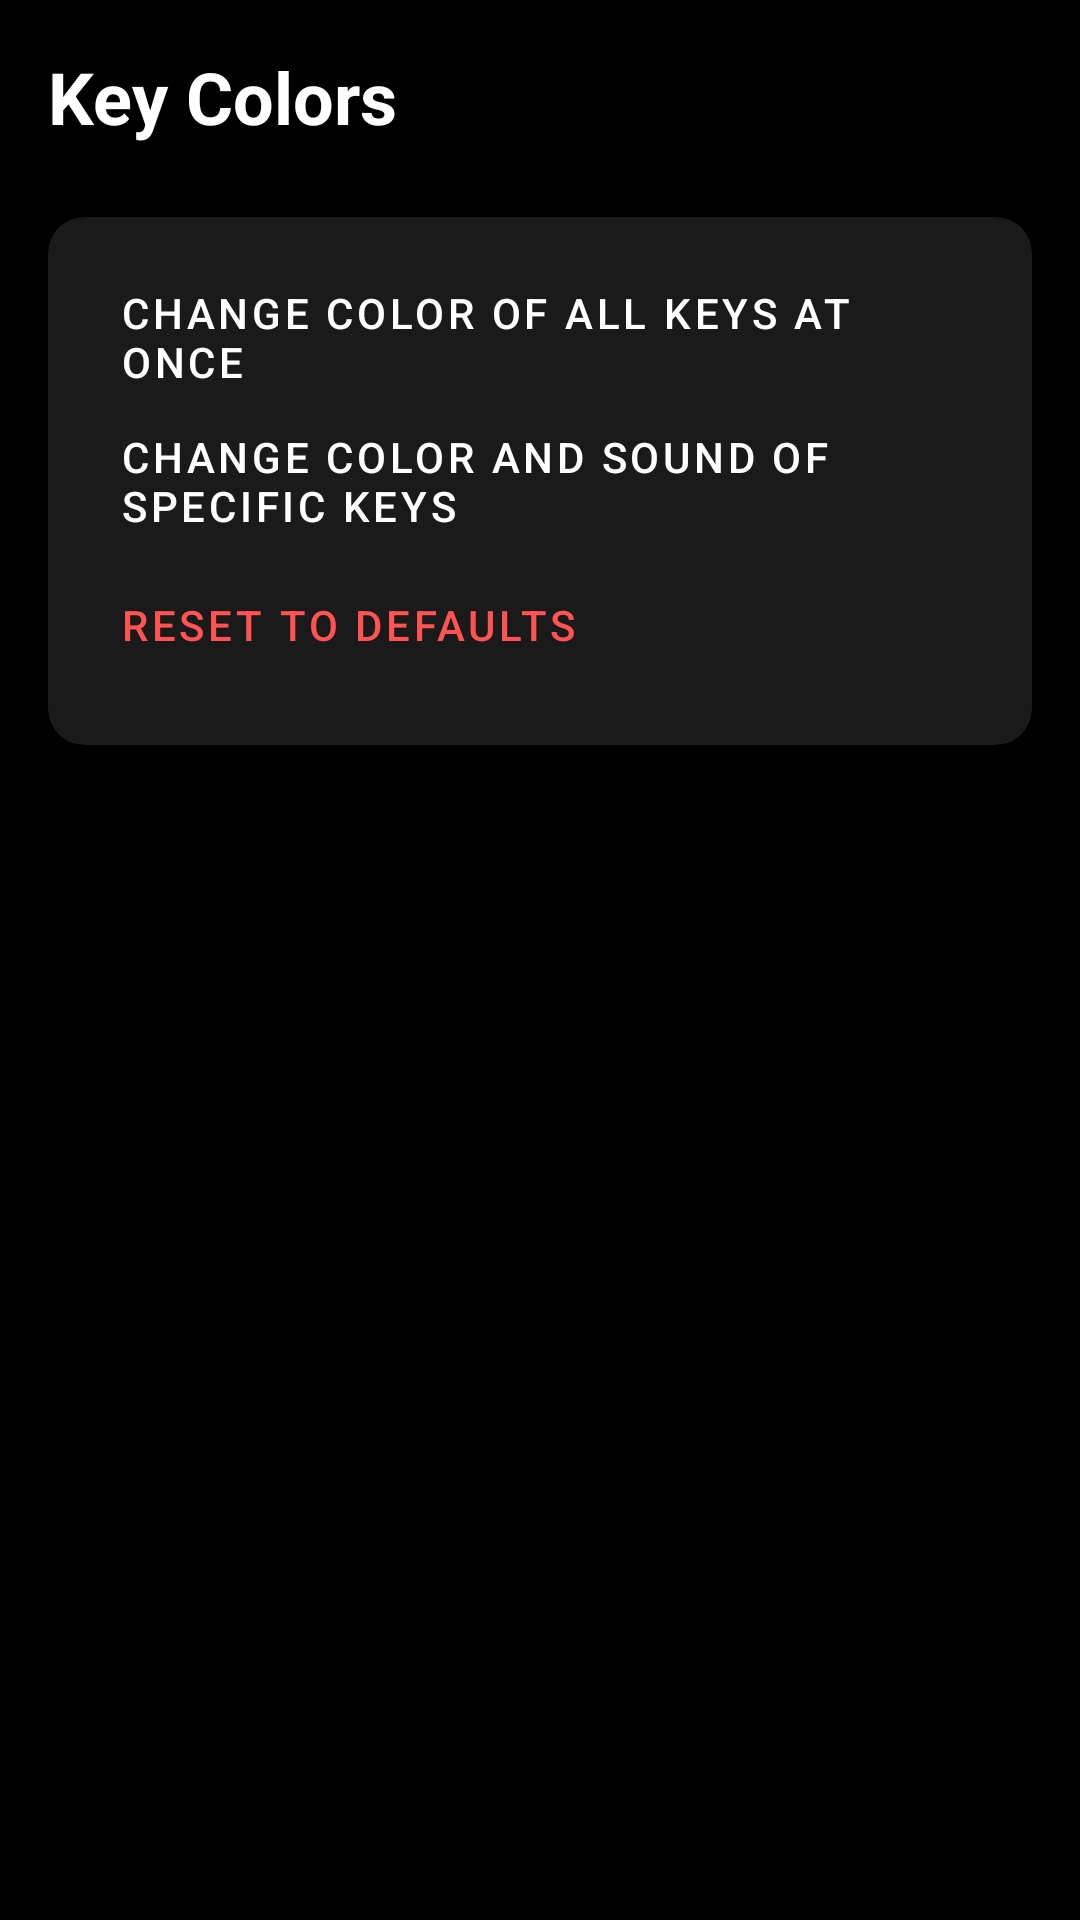

This screen was rendered from an Android layout file. Write that file and the resources it references.
<!-- AndroidManifest.xml: application theme Theme.KeyLink -->
<!-- res/layout/activity_key_color_menu.xml -->
<?xml version="1.0" encoding="utf-8"?>
<LinearLayout xmlns:android="http://schemas.android.com/apk/res/android"
    xmlns:app="http://schemas.android.com/apk/res-auto"
    android:layout_width="match_parent"
    android:layout_height="match_parent"
    android:orientation="vertical"
    android:background="#000000"
    android:padding="16dp">

    <TextView
        android:layout_width="wrap_content"
        android:layout_height="wrap_content"
        android:text="Key Colors"
        android:textColor="#FFFFFF"
        android:textSize="24sp"
        android:textStyle="bold"
        android:layout_marginBottom="24dp"/>

    <com.google.android.material.card.MaterialCardView
        android:layout_width="match_parent"
        android:layout_height="wrap_content"
        android:layout_marginBottom="16dp"
        app:cardBackgroundColor="#1A1A1A"
        app:cardCornerRadius="12dp"
        app:strokeWidth="0dp">

        <LinearLayout
            android:layout_width="match_parent"
            android:layout_height="wrap_content"
            android:orientation="vertical"
            android:padding="16dp">

            <Button
                android:id="@+id/btnAllKeys"
                style="@style/Widget.MaterialComponents.Button.TextButton"
                android:layout_width="match_parent"
                android:layout_height="wrap_content"
                android:text="Change color of all keys at once"
                android:textAlignment="viewStart"
                android:textColor="#FFFFFF"/>

            <Button
                android:id="@+id/btnSpecificKeys"
                style="@style/Widget.MaterialComponents.Button.TextButton"
                android:layout_width="match_parent"
                android:layout_height="wrap_content"
                android:text="Change color and sound of specific keys"
                android:textAlignment="viewStart"
                android:textColor="#FFFFFF"/>

            <Button
                android:id="@+id/btnResetDefaults"
                style="@style/Widget.MaterialComponents.Button.TextButton"
                android:layout_width="match_parent"
                android:layout_height="wrap_content"
                android:text="Reset to Defaults"
                android:textAlignment="viewStart"
                android:textColor="#FF5252"/>

        </LinearLayout>
    </com.google.android.material.card.MaterialCardView>

</LinearLayout>
<!-- resources referenced by this layout -->
<resources>
  <style name="Theme.KeyLink" parent="Theme.MaterialComponents.DayNight.NoActionBar">
          
          <item name="colorPrimary">@color/purple_500</item>
          <item name="colorPrimaryVariant">@color/purple_700</item>
          <item name="colorOnPrimary">@color/white</item>
          
          <item name="colorSecondary">@color/teal_200</item>
          <item name="colorSecondaryVariant">@color/teal_700</item>
          <item name="colorOnSecondary">@color/black</item>
          
          <item name="android:statusBarColor">#000000</item>
          
          <item name="android:windowFullscreen">true</item>
          <item name="android:windowContentOverlay">@null</item>
      </style>
  <!-- not gathered from this repository: default colours our renderer supplied (Android Studio template values) -->
  <color name="purple_500">#FF6200EE</color>
  <color name="purple_700">#FF3700B3</color>
  <color name="teal_200">#FF03DAC5</color>
  <color name="teal_700">#FF018786</color>
  <color name="black">#FF000000</color>
  <color name="white">#FFFFFFFF</color>
</resources>
